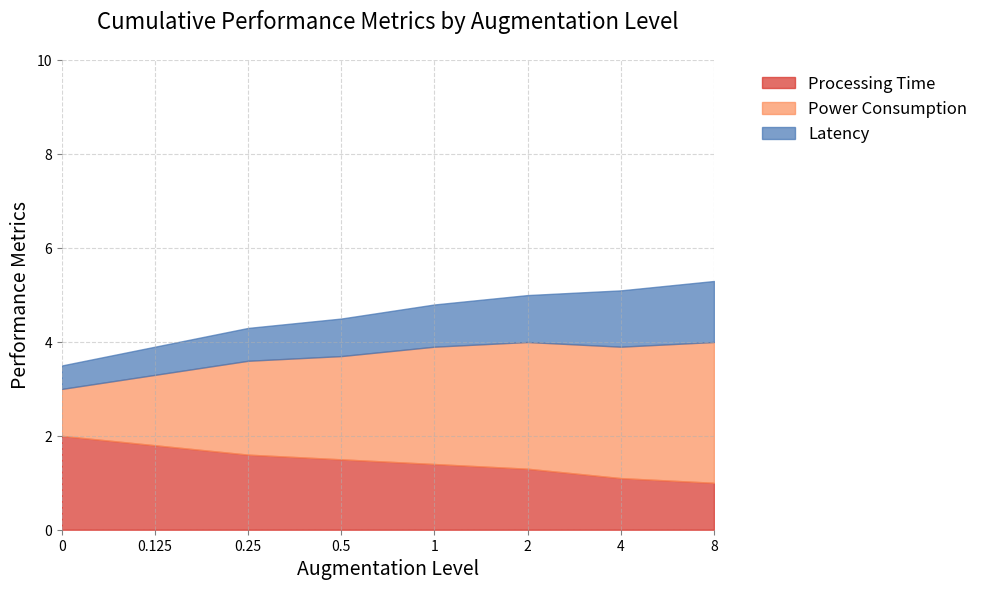

Python code for this plot:
# ===================
# Part 1: Importing Libraries
# ===================
import matplotlib.pyplot as plt
import numpy as np

np.random.seed(0)

# ===================
# Part 2: Data Preparation
# ===================
# Data
augmentation_levels = ["0", "0.125", "0.25", "0.5", "1", "2", "4", "8"]
processing_time = np.array([2, 1.8, 1.6, 1.5, 1.4, 1.3, 1.1, 1])
power_consumption = np.array([1, 1.5, 2, 2.2, 2.5, 2.7, 2.8, 3])
latency = np.array([0.5, 0.6, 0.7, 0.8, 0.9, 1, 1.2, 1.3])

# Calculate cumulative values for stacked area chart
cumulative_processing_time = processing_time
cumulative_power_consumption = cumulative_processing_time + power_consumption
cumulative_latency = cumulative_power_consumption + latency

# Positions for the bars on the x-axis
ind = np.arange(len(augmentation_levels))

# Variables for plot configuration
processing_time_label = "Processing Time"
power_consumption_label = "Power Consumption"
latency_label = "Latency"
xlabel_text = "Augmentation Level"
ylabel_text = "Performance Metrics"
title_text = "Cumulative Performance Metrics by Augmentation Level"


# ===================
# Part 3: Plot Configuration and Rendering
# ===================
xlim_values = (0, 7)
ylim_values = (0, 10)
yticks_values = np.arange(0, 11, 1)
legend_location = "upper left"
legend_fontsize = 12
legend_frameon = False
legend_shadow = True
legend_facecolor = "#ffffff"
legend_ncol = 1
legend_bbox_to_anchor = (1.05, 1)
# Plot
figure, axes = plt.subplots(figsize=(10, 6))  # Adjusted for better aspect ratio

axes.fill_between(
    augmentation_levels, 0, cumulative_processing_time, label=processing_time_label, color="#d73027", alpha=0.7
)
axes.fill_between(
    augmentation_levels,
    cumulative_processing_time,
    cumulative_power_consumption,
    label=power_consumption_label,
    color="#fc8d59",
    alpha=0.7,
)
axes.fill_between(
    augmentation_levels,
    cumulative_power_consumption,
    cumulative_latency,
    label=latency_label,
    color="#4575b4",
    alpha=0.7,
)

# Enhancing the plot with additional visuals
axes.spines["top"].set_visible(False)
axes.spines["right"].set_visible(False)
axes.spines["left"].set_visible(False)
axes.spines["bottom"].set_visible(False)

# Setting the x-axis and y-axis limits dynamically
axes.set_ylim(*ylim_values)  # Ensure all data fits well
axes.set_xlim(*xlim_values)

# Labels, Title and Grid
axes.set_xlabel(xlabel_text, fontsize=14)
axes.set_ylabel(ylabel_text, fontsize=14)
axes.set_title(title_text, fontsize=16, y=1.05)
axes.tick_params(axis="both", which="both", color="gray")

# Custom legend
axes.legend(
    loc=legend_location,
    fontsize=legend_fontsize,
    frameon=legend_frameon,
    shadow=legend_shadow,
    facecolor=legend_facecolor,
    ncol=legend_ncol,
    bbox_to_anchor=legend_bbox_to_anchor,
)

# Grid
axes.grid(True, linestyle="--", alpha=0.5, which="both")

# ===================
# Part 4: Saving Output
# ===================
# Adjusting layout to reduce white space
plt.tight_layout()
plt.savefig("area_14.pdf", bbox_inches="tight")
